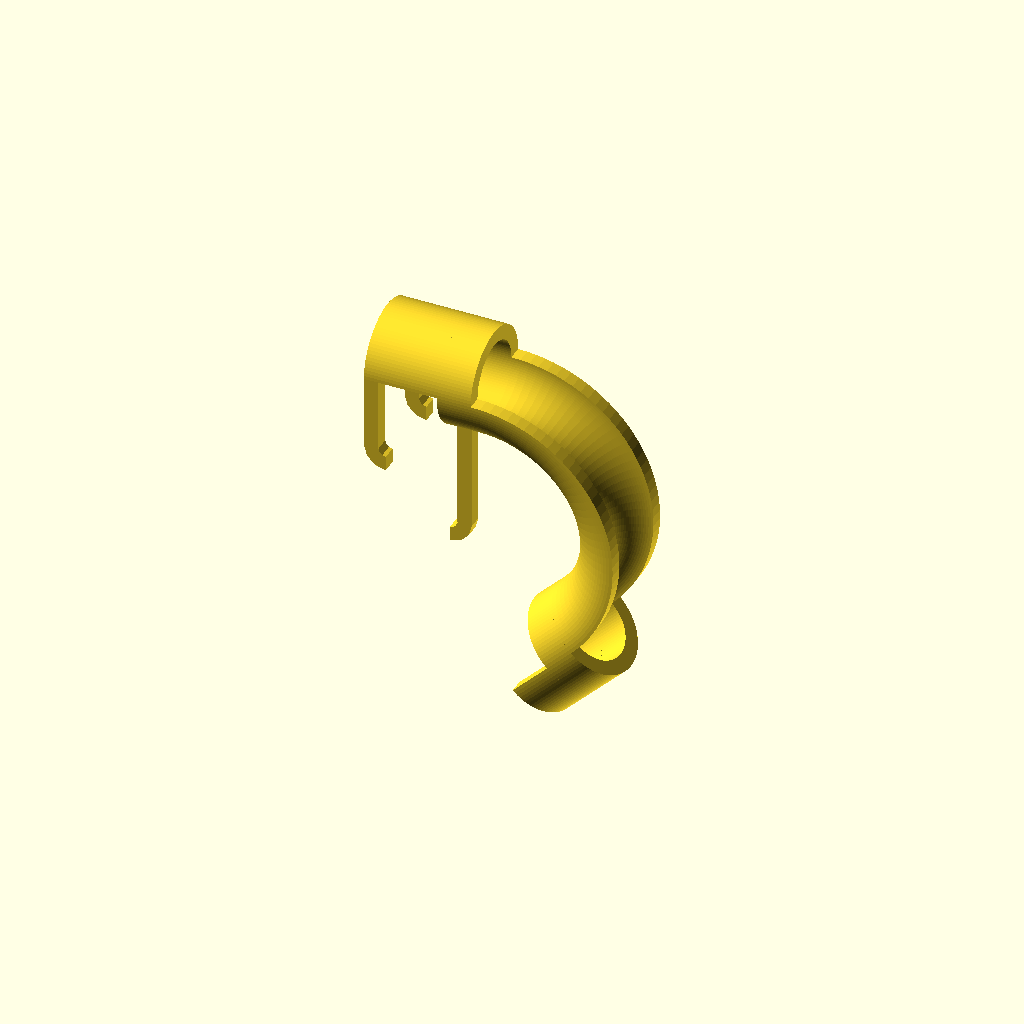
Cell 1 — every parameter at its default value.
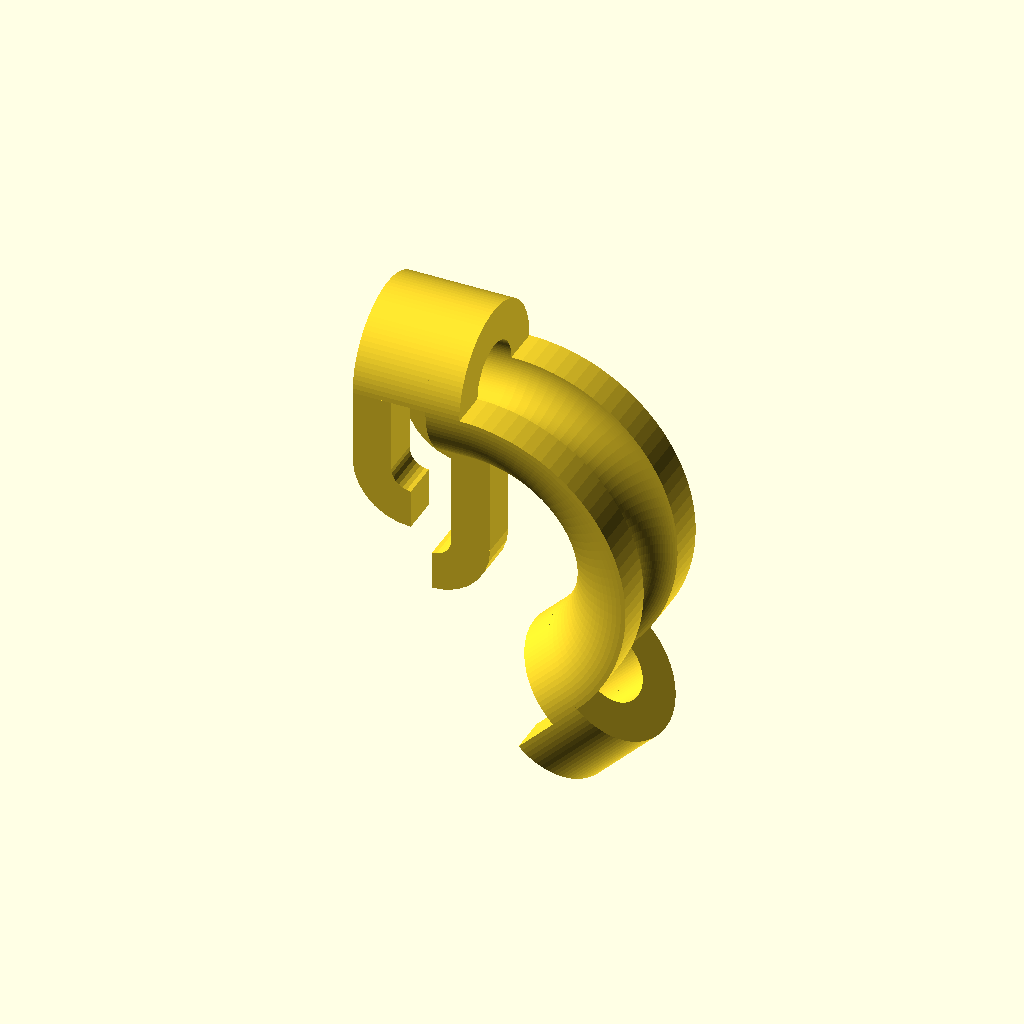
Cell 2: thickness = 8 (everything else at default).
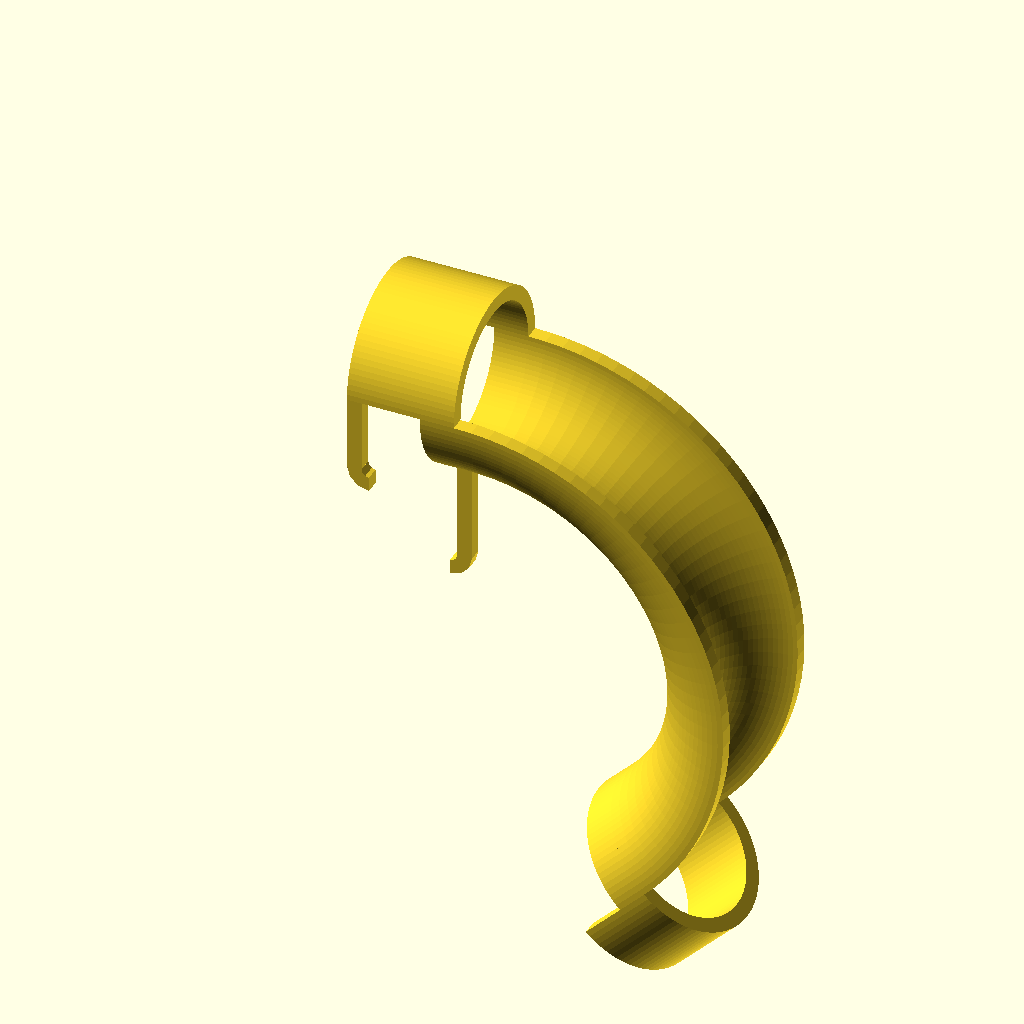
Cell 3: the same model with pipe_diameter = 30.
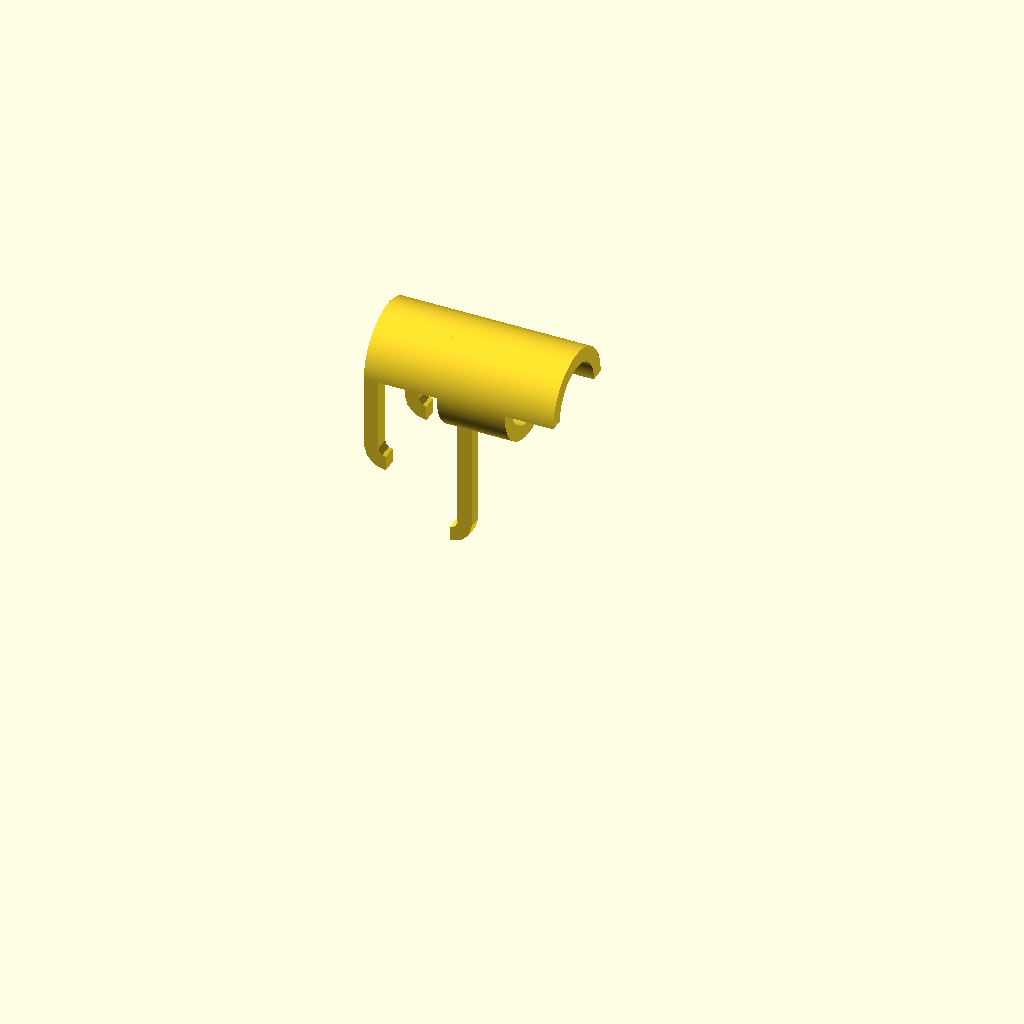
Cell 4 — splint_curve set to 0, the other parameters unchanged.
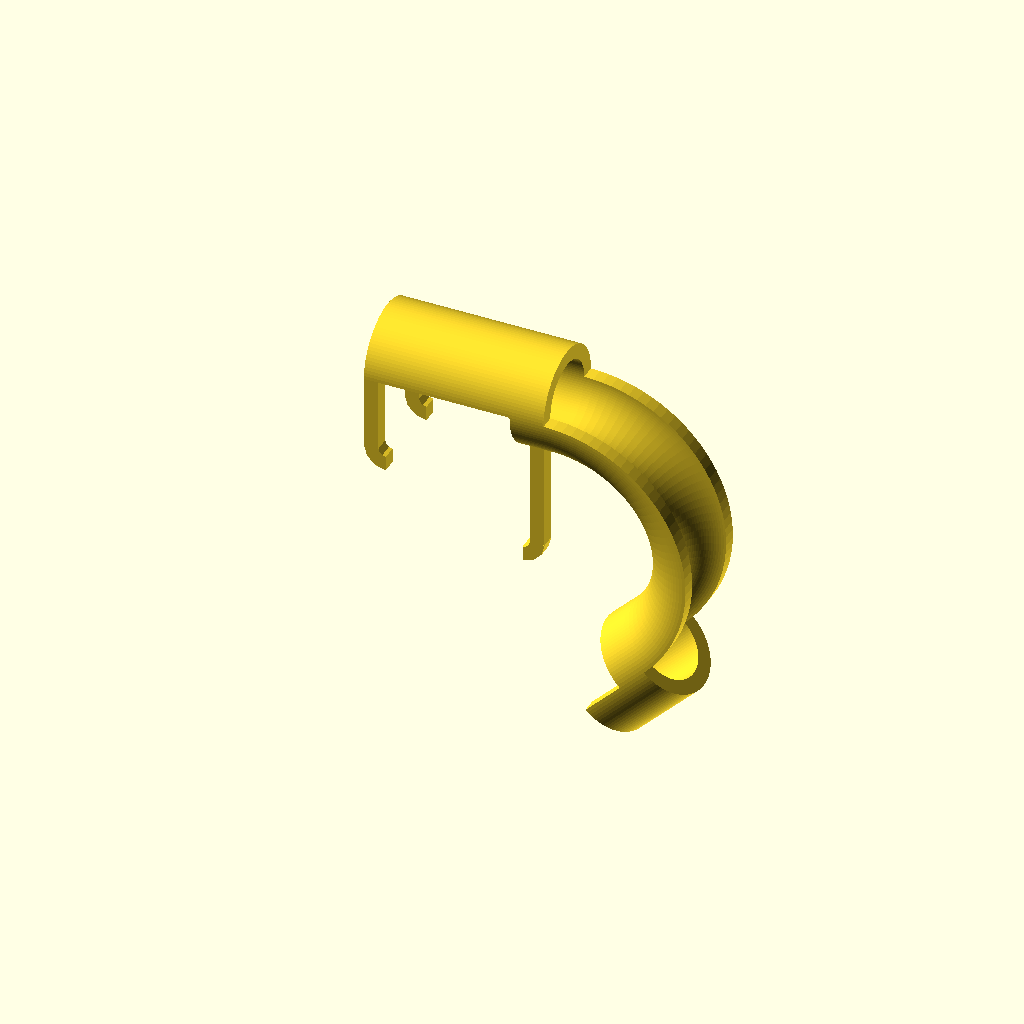
Cell 5: the same model with length_before_curve = 30.
One fixed orthographic camera (rotation 55°, 0°, 25°; colour scheme Cornfield) for every cell.
Source of the model, inputs/thingiverse/files/thing-1234178/files/pipe-thing.scad:
/* [Base] */
// thickness of the walls
thickness = 3; // [3:8]
// outer diameter of the pipe (ie, inner diameter of the printed splint)
pipe_diameter = 15; // [5:30]
// angle of the bend, in degrees
splint_curve = 135; // [0:5:180]
// the length of the half-cutaway pipe which will sit on the rim of your vessel
length_before_curve = 15; // [10:1:30]
// length of the half-cutaway pipe at the other end
length_after_curve = 10; // [5:1:20]
// length of two overlap sections
overlap = 7; // [5:1:15]
// length of the outer legs
outer_leg_length = 15; // [10:1:30]
// length of the inner leg
inner_leg_length = 25; // [20:1:50]
// render coarseness
coarseness = 100; // [100:Fine, 20:Coarse]

/* [Hidden] */
inner_radius = pipe_diameter / 2;
outer_radius = (pipe_diameter / 2) + thickness;
curve_radius = pipe_diameter * 1.25;

rotate([0,90,0])
  translate([-20,0,-30])
    main();

module main()
{
    splint();
}

module splint()
{
    union() {
        pre_curve_1();
        pre_curve_2();
        curve();
        post_curve_1();
        post_curve_2();
        outside_legs();
        inside_leg();
    }
}

module pre_curve_1()
{
    linear_extrude(height = length_before_curve)
          half_ring();
}

module pre_curve_2()
{
    translate([0,0,length_before_curve])
    linear_extrude(height = overlap)
          ring();
}

module curve()
{
    translate([outer_radius + curve_radius, 0, length_before_curve + overlap])
    rotate([90,0,180])
    rotate_extrude(angle = splint_curve, $fn = coarseness)
      translate([outer_radius + curve_radius, 0, 0])
        half_ring();
}

module post_curve_1()
{
    translate([curve_radius + outer_radius,0,length_before_curve + overlap])
    rotate([0,splint_curve,0])
    translate([-curve_radius - outer_radius,0,0])
    linear_extrude(height = overlap)
          ring();
}

module post_curve_2()
{
    translate([curve_radius + outer_radius,0,length_before_curve + overlap])
    rotate([0,splint_curve,0])
    translate([-curve_radius - outer_radius,0,overlap])
    linear_extrude(height = length_after_curve)
          half_ring();
}

module outside_legs()
{
    union()
    {
      translate([0,-((thickness/2) + inner_radius),thickness/2])
        leg(outer_leg_length);
      translate([0,+((thickness/2) + inner_radius),thickness/2])
        leg(outer_leg_length);
    }
}

module inside_leg()
{
    translate([(thickness/2) + inner_radius, 0, (thickness/2) + length_before_curve])
    rotate([180, 0, 0])
    leg(inner_leg_length);
}

module leg(length)
{
    rotate([0, 90, 0])
      union()
      {
        linear_extrude(length)
          square(size = thickness, center = true);
        translate([-thickness, 0, length])
        rotate([90, 0, 0])
        rotate_extrude(angle = 90)
          translate([thickness, 0, 0])
            square(size = thickness, center = true);
      }
}

module post_curve()
{
    rotate([0,0,0], [0,0,0])
    linear_extrude(height = length_before_curve)
          half_ring();
}

module half_ring()
{
      difference()
      {
          circle(outer_radius, $fn = coarseness);
          circle(inner_radius, $fn = coarseness);
          polygon(points=[[0,outer_radius], [outer_radius,outer_radius], [outer_radius,-outer_radius], [0,-outer_radius], [0,outer_radius]]);
      }
}

module ring()
{
      difference()
      {
          circle(outer_radius, $fn = coarseness);
          circle(inner_radius, $fn = coarseness);
      }
}

///

module cut_out_tube()
{
    difference()
    {
        tube(true);
        tube(false);
    }
}

module tube(outer)
{
    diameter = outer ? (thickness + pipe_diameter) : pipe_diameter;
    rotate([0,0,0]) {
      union() {
        linear_extrude(height = 20)
          circle(r = diameter / 2);
        
          translate([-((thickness + pipe_diameter) / 2) - curve_radius, 0, 20])
        rotate([90,0,0])
        rotate_extrude(angle = 135, convexity = 2)
          translate([((thickness + pipe_diameter) / 2) + curve_radius, 0, 0])
            circle(r = diameter / 2);
      }
    }
}
Customizer parameters (derived from the source; name, type, default, range or options):
thickness: number, default 3, range 3 to 8
pipe_diameter: number, default 15, range 5 to 30
splint_curve: number, default 135, range 0 to 180, step 5
length_before_curve: number, default 15, range 10 to 30, step 1
length_after_curve: number, default 10, range 5 to 20, step 1
overlap: number, default 7, range 5 to 15, step 1
outer_leg_length: number, default 15, range 10 to 30, step 1
inner_leg_length: number, default 25, range 20 to 50, step 1
coarseness: number, default 100, options 100, 20
